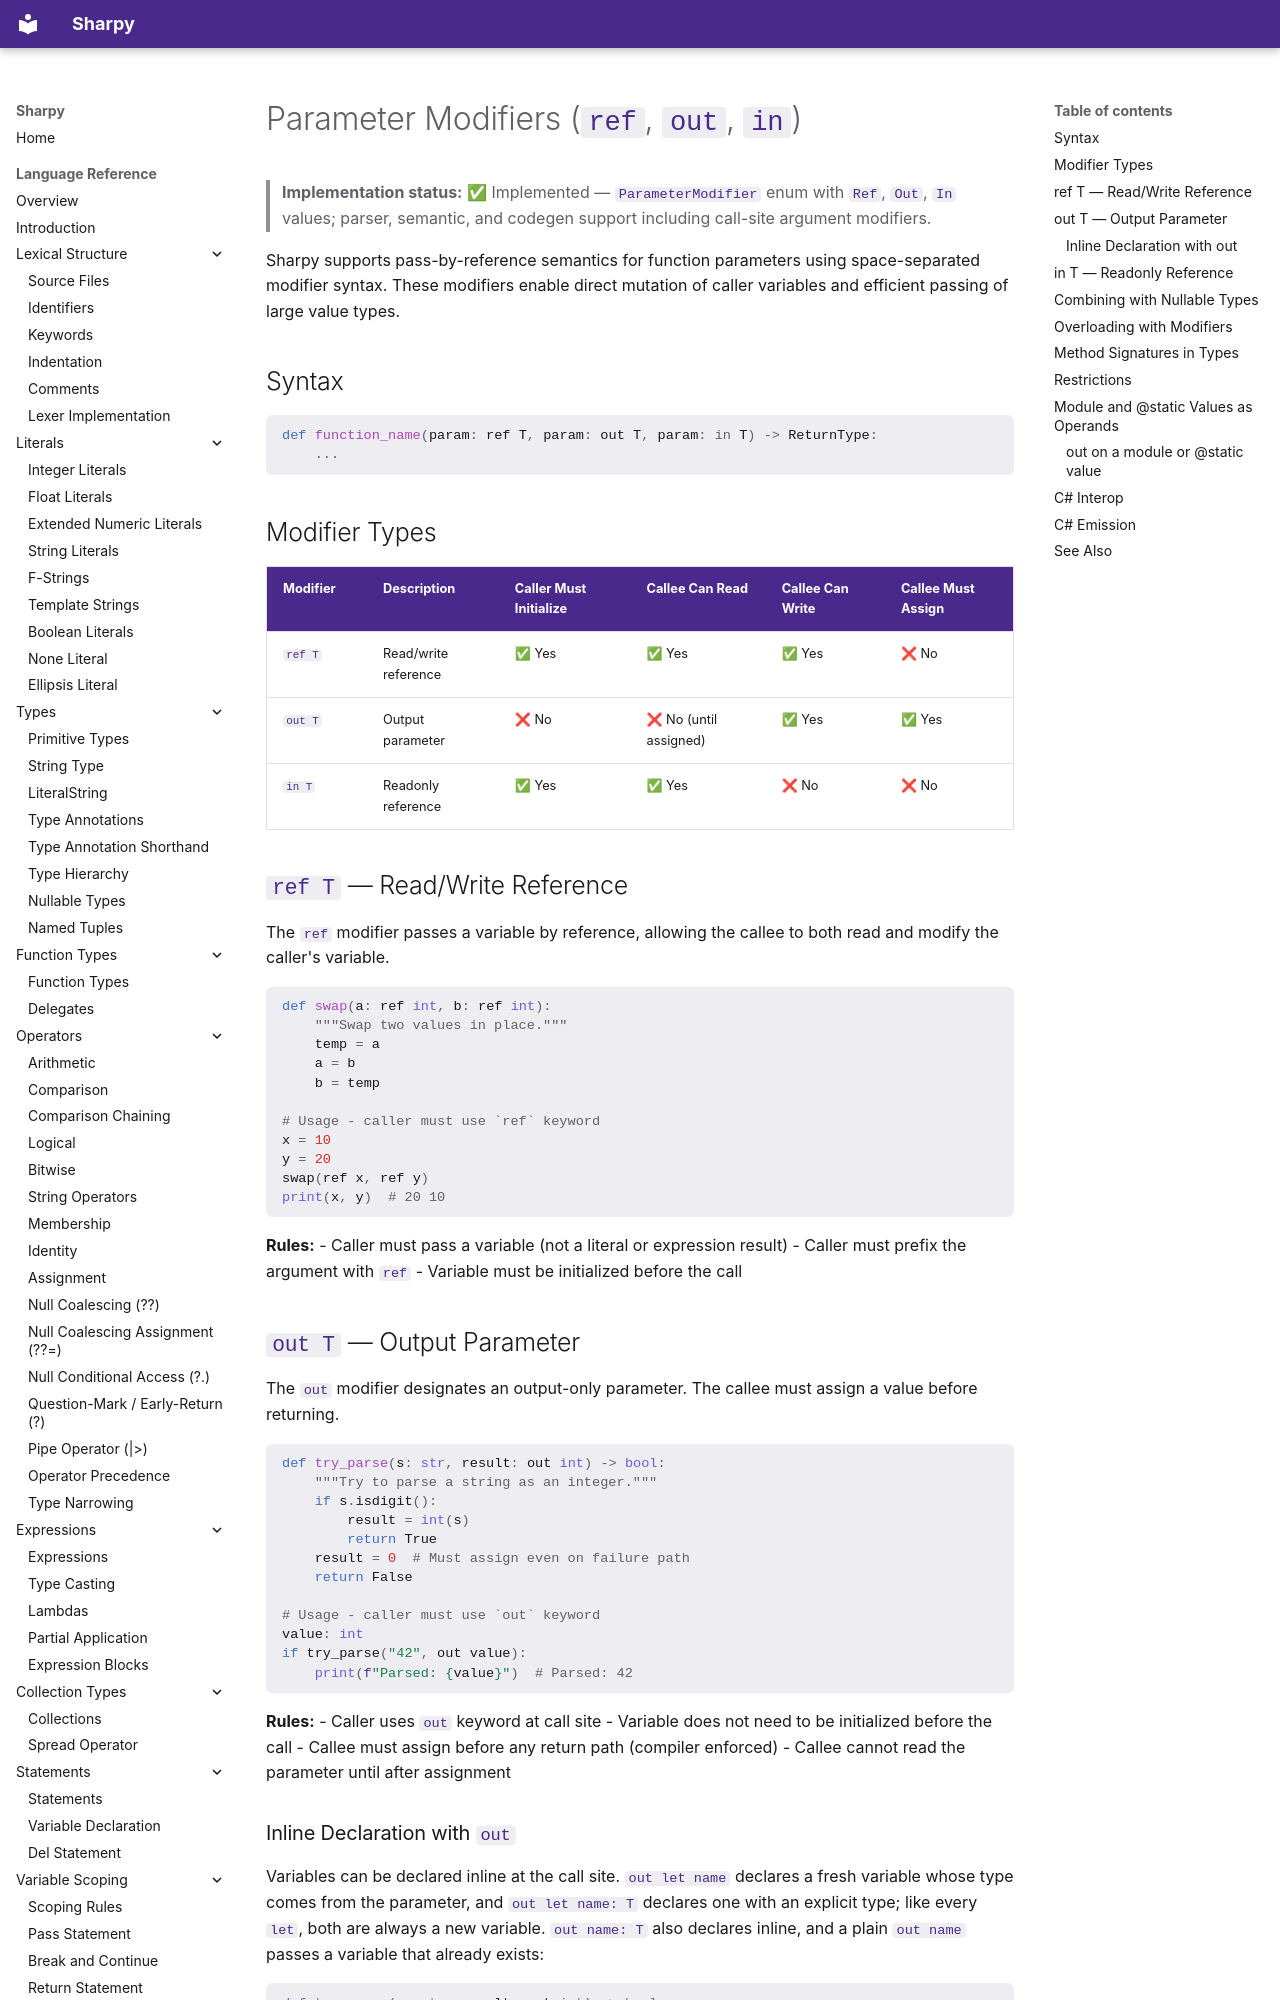

repository: antonsynd/sharpy · page: language_specification/parameter_modifiers/index.html · generator: mkdocs

# Parameter Modifiers (`ref`, `out`, `in`)

> **Implementation status:** ✅ Implemented — `ParameterModifier` enum with `Ref`, `Out`, `In` values; parser, semantic, and codegen support including call-site argument modifiers.

Sharpy supports pass-by-reference semantics for function parameters using space-separated modifier syntax. These modifiers enable direct mutation of caller variables and efficient passing of large value types.

## Syntax

<!-- spec-sweep: fragment -->
```python
def function_name(param: ref T, param: out T, param: in T) -> ReturnType:
    ...
```

## Modifier Types

| Modifier | Description | Caller Must Initialize | Callee Can Read | Callee Can Write | Callee Must Assign |
|----------|-------------|------------------------|-----------------|------------------|---------------------|
| `ref T` | Read/write reference | ✅ Yes | ✅ Yes | ✅ Yes | ❌ No |
| `out T` | Output parameter | ❌ No | ❌ No (until assigned) | ✅ Yes | ✅ Yes |
| `in T` | Readonly reference | ✅ Yes | ✅ Yes | ❌ No | ❌ No |

## `ref T` — Read/Write Reference

The `ref` modifier passes a variable by reference, allowing the callee to both read and modify the caller's variable.

<!-- spec-sweep: output -->
```python
def swap(a: ref int, b: ref int):
    """Swap two values in place."""
    temp = a
    a = b
    b = temp

# Usage - caller must use `ref` keyword
x = 10
y = 20
swap(ref x, ref y)
print(x, y)  # 20 10
```

**Rules:**
- Caller must pass a variable (not a literal or expression result)
- Caller must prefix the argument with `ref`
- Variable must be initialized before the call

## `out T` — Output Parameter

The `out` modifier designates an output-only parameter. The callee must assign a value before returning.

```python
def try_parse(s: str, result: out int) -> bool:
    """Try to parse a string as an integer."""
    if s.isdigit():
        result = int(s)
        return True
    result = 0  # Must assign even on failure path
    return False

# Usage - caller must use `out` keyword
value: int
if try_parse("42", out value):
    print(f"Parsed: {value}")  # Parsed: 42
```

**Rules:**
- Caller uses `out` keyword at call site
- Variable does not need to be initialized before the call
- Callee must assign before any return path (compiler enforced)
- Callee cannot read the parameter until after assignment
